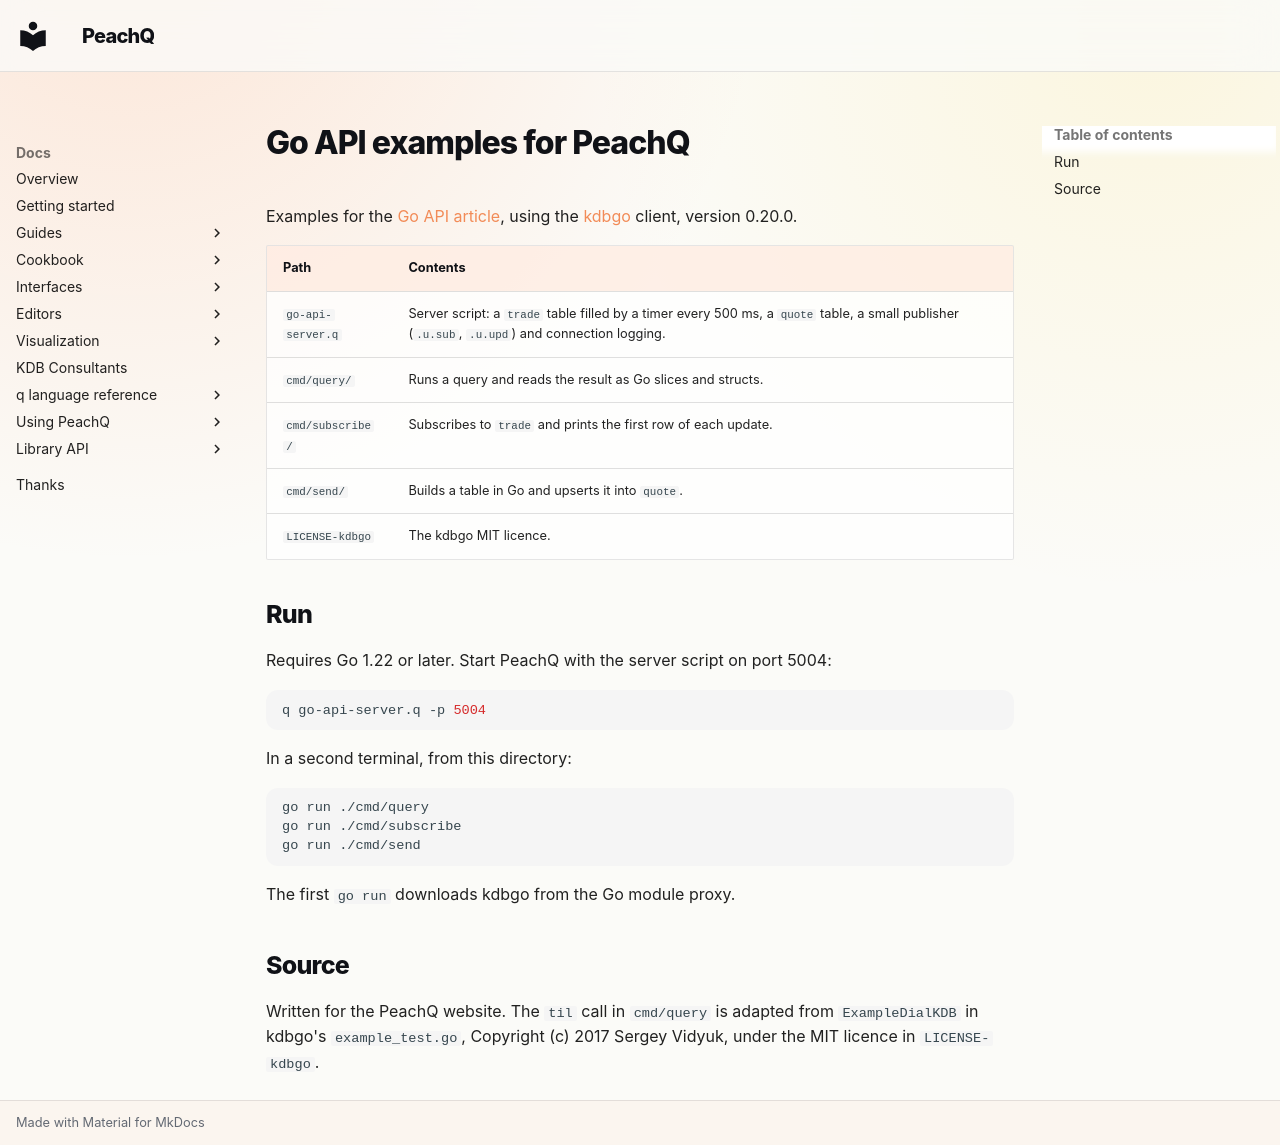

repository: peachq-org/peachq-website · page: docs/interfaces/examples/go-api/index.html · generator: mkdocs

# Go API examples for PeachQ

Examples for the [Go API article](https://peachq.org/docs/interfaces/go-api/),
using the [kdbgo](https://github.com/sv/kdbgo) client, version 0.20.0.

| Path | Contents |
|---|---|
| `go-api-server.q` | Server script: a `trade` table filled by a timer every 500 ms, a `quote` table, a small publisher (`.u.sub`, `.u.upd`) and connection logging. |
| `cmd/query/` | Runs a query and reads the result as Go slices and structs. |
| `cmd/subscribe/` | Subscribes to `trade` and prints the first row of each update. |
| `cmd/send/` | Builds a table in Go and upserts it into `quote`. |
| `LICENSE-kdbgo` | The kdbgo MIT licence. |

## Run

Requires Go 1.22 or later. Start PeachQ with the server script on port 5004:

```sh
q go-api-server.q -p 5004
```

In a second terminal, from this directory:

```sh
go run ./cmd/query
go run ./cmd/subscribe
go run ./cmd/send
```

The first `go run` downloads kdbgo from the Go module proxy.

## Source

Written for the PeachQ website. The `til` call in `cmd/query` is adapted from
`ExampleDialKDB` in kdbgo's `example_test.go`, Copyright (c) 2017 Sergey
Vidyuk, under the MIT licence in `LICENSE-kdbgo`.
